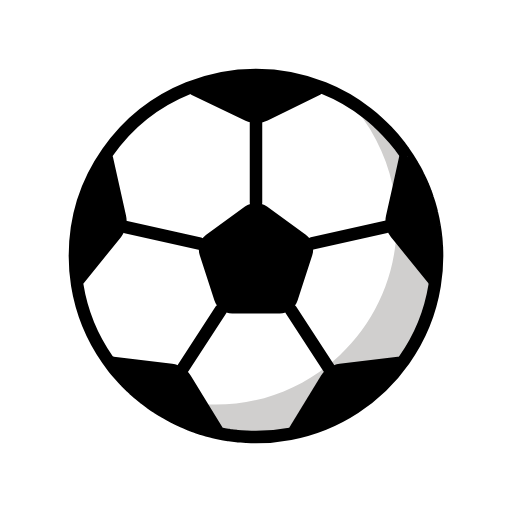
t = 0.00 s
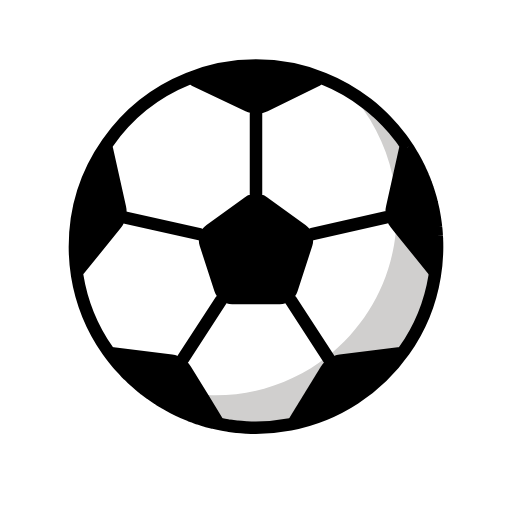
t = 0.35 s
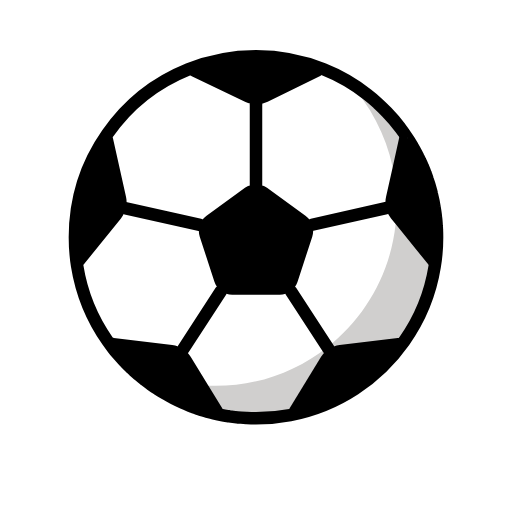
t = 0.70 s
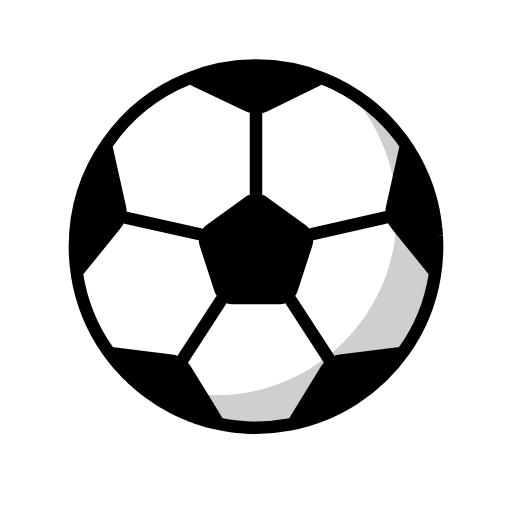
t = 1.05 s
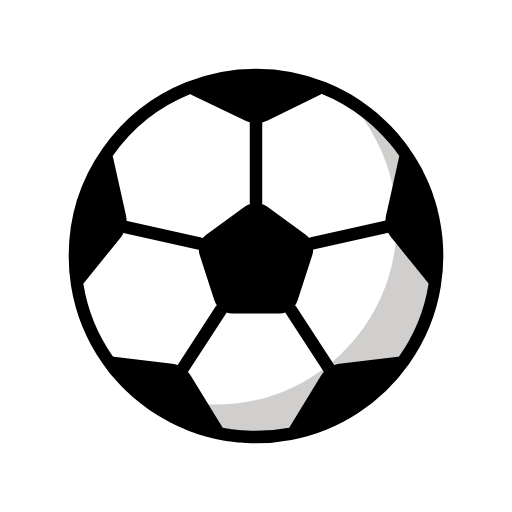
t = 1.40 s
t = 1.75 s: frame unchanged from t = 0.00 s, image omitted

The animated SVG that drew these frames (rendered in a browser with its animation timeline set to each time). Animation: 1 SMIL element (animateTransform=1); one cycle of 2.10 s, repeats indefinitely.

<?xml version='1.0' encoding='utf-8'?>
<svg xmlns="http://www.w3.org/2000/svg" id="emoji" viewBox="-5 -5 82 82" width="200" height="200" role="img">
  <title>OpenMoji: soccer ball</title><g><g id="color">
    <path fill="#FFFFFF" stroke="none" d="M65,36c0,1.61-0.13,3.19-0.39,4.73c-0.71,4.39-2.42,8.45-4.89,11.94c0,0,0,0,0,0.01 c-4.24,6.03-10.73,10.37-18.24,11.8C39.7,64.82,37.87,65,36,65c-0.5,0-1-0.01-1.49-0.04h-0.07c-0.47-0.03-0.94-0.06-1.41-0.11 c-0.04,0-0.08-0.01-0.1201-0.01c-0.39-0.04-0.78-0.09-1.17-0.15c-0.11-0.02-0.23-0.03-0.34-0.05c-0.3-0.05-0.59-0.1-0.89-0.16 c-0.47-0.09-0.94-0.19-1.41-0.31c-0.19-0.04-0.39-0.09-0.58-0.14c-0.26-0.07-0.52-0.15-0.78-0.23c-0.23-0.07-0.47-0.14-0.71-0.22 c-0.2401-0.0699-0.47-0.15-0.7-0.24c-0.19-0.07-0.38-0.14-0.57-0.21c-0.11-0.03-0.21-0.07-0.32-0.12 c-0.39-0.16-0.78-0.32-1.16-0.4901c-0.52-0.23-1.03-0.48-1.54-0.74c-0.23-0.12-0.45-0.24-0.68-0.37 c-0.26-0.14-0.51-0.28-0.76-0.43c-0.28-0.17-0.56-0.33-0.84-0.51c-0.08-0.05-0.16-0.11-0.2401-0.16 c-0.39-0.25-0.78-0.52-1.15-0.79c-0.32-0.22-0.63-0.46-0.93-0.69c-0.03-0.02-0.05-0.04-0.08-0.0699 c-0.27-0.21-0.53-0.42-0.78-0.64c-0.13-0.1-0.26-0.21-0.38-0.32c-0.1-0.09-0.19-0.17-0.29-0.26c-0.02-0.01-0.03-0.02-0.04-0.03 c-0.03-0.03-0.06-0.06-0.09-0.08c-0.02-0.01-0.03-0.03-0.04-0.04c-0.02-0.01-0.03-0.02-0.04-0.04c-0.13-0.11-0.25-0.22-0.37-0.34 c-0.13-0.12-0.25-0.23-0.36-0.35c-0.02-0.02-0.04-0.04-0.05-0.06c-0.1-0.1-0.2-0.19-0.3-0.28 c-0.1517-0.1517-0.2917-0.3225-0.4401-0.4795c-0.0066-0.0068-0.0134-0.0137-0.02-0.0205 c0.0008,0.0004,0.0015,0.0009,0.0023,0.0013c-0.3342-0.3544-0.6707-0.7049-0.9923-1.0813c-0.24-0.28-0.48-0.57-0.71-0.87 c-0.3199-0.41-0.6299-0.82-0.93-1.25c-2.46-3.51-4.16-7.59-4.87-12.01C7.12,39.11,7,37.57,7,36c0-6.17,1.92-11.89,5.22-16.59 C15.41,14.83,19.9,11.22,25.15,9.11C28.5,7.74,32.16,7,36,7c3.83,0,7.49,0.74,10.83,2.1c2.52,1,4.86,2.36,6.97,4.02 c0.56,0.43,1.11,0.89,1.64,1.38h0.01c0.53,0.48,1.04,0.98,1.53,1.5c0.75,0.77,1.44,1.58,2.09,2.44c0.21,0.28,0.43,0.57,0.63,0.86 v0.01c0,0,0-0.01,0.01,0c0.5,0.69,0.97,1.42,1.39,2.17c0.15,0.25,0.29,0.5,0.4301,0.76c0.17,0.31,0.33,0.61,0.47,0.92 c0.11,0.21,0.21,0.42,0.31,0.64c0.16,0.32,0.3,0.64,0.43,0.96c0.16,0.36,0.3,0.72,0.43,1.09c0.11,0.28,0.21,0.56,0.3,0.85 c0.08,0.23,0.16,0.47,0.2401,0.72c0.1,0.32,0.19,0.64,0.28,0.96c0.06,0.23,0.12,0.45,0.17,0.68c0.1801,0.71,0.33,1.42,0.44,2.15 c0.04,0.21,0.07,0.42,0.1,0.64c0.05,0.32,0.09,0.65,0.12,0.97c0.02,0.14,0.04,0.28,0.05,0.41c0.03,0.35,0.06,0.7,0.07,1.06 c0.02,0.15,0.03,0.29,0.03,0.44C64.99,35.15,65,35.57,65,36z" />
    <path fill="#D0CFCE" stroke="none" d="M65,36c0,1.61-0.13,3.19-0.39,4.73c-0.71,4.39-2.42,8.45-4.89,11.94c0,0,0,0,0,0.01 c-4.24,6.03-10.73,10.37-18.24,11.8C39.7,64.82,37.87,65,36,65c-0.5,0-1-0.01-1.49-0.04h-0.07c-0.47-0.03-0.94-0.06-1.41-0.11 c-0.04,0-0.08-0.01-0.1201-0.01c-0.39-0.04-0.78-0.09-1.17-0.15c-0.11-0.02-0.23-0.03-0.34-0.05c-0.3-0.05-0.59-0.1-0.89-0.16 c-0.47-0.09-0.94-0.19-1.41-0.31c-0.19-0.04-0.39-0.09-0.58-0.14c-0.26-0.07-0.52-0.15-0.78-0.23c-0.23-0.07-0.47-0.14-0.71-0.22 c-0.2401-0.0699-0.47-0.15-0.7-0.24c-0.19-0.07-0.38-0.14-0.57-0.21c-0.11-0.03-0.21-0.07-0.32-0.12 c-0.39-0.16-0.78-0.32-1.16-0.4901c-0.26-0.12-0.52-0.24-0.77-0.36c-0.26-0.12-0.51-0.25-0.77-0.38 c-0.23-0.12-0.45-0.24-0.68-0.37c-0.26-0.14-0.51-0.28-0.76-0.43c-0.28-0.17-0.56-0.33-0.84-0.51 c-0.08-0.05-0.16-0.11-0.2401-0.16c-0.39-0.25-0.78-0.52-1.15-0.79c-0.32-0.22-0.63-0.46-0.93-0.69 c-0.03-0.02-0.05-0.04-0.08-0.0699c-0.27-0.21-0.53-0.42-0.78-0.64c-0.02-0.01-0.04-0.03-0.0601-0.05 c-0.2599-0.22-0.52-0.45-0.78-0.68c-0.02-0.01-0.03-0.02-0.04-0.04c-0.26-0.25-0.53-0.49-0.78-0.75 c-0.26-0.26-0.51-0.52-0.76-0.78c3.99,2.34,8.6,3.77,13.52,3.95c0.38,0.02,0.76,0.03,1.14,0.03c6.76,0,12.99-2.31,17.92-6.2 c5.99-4.71,10.08-11.73,10.92-19.72c0.11-1.01,0.16-2.04,0.16-3.08c0-2.07-0.22-4.08-0.63-6.02v-0.01 c-1.11-5.25-3.63-9.95-7.15-13.73c1.06,0.63,2.09,1.33,3.06,2.08c0.56,0.44,1.11,0.9,1.64,1.38c0,0,0-0.01,0.01,0 c0.53,0.49,1.04,0.98,1.53,1.5c0.98,1.03,1.9,2.14,2.72,3.31c0.5,0.7,0.97,1.42,1.4,2.17c0.15,0.25,0.29,0.5,0.4301,0.76 c0.17,0.31,0.33,0.61,0.47,0.92c0.11,0.21,0.21,0.42,0.31,0.64c0.16,0.32,0.3,0.64,0.43,0.96c0.16,0.36,0.3,0.72,0.43,1.09 c0.11,0.28,0.21,0.56,0.3,0.85c0.08,0.23,0.16,0.47,0.2401,0.72c0.1,0.32,0.19,0.64,0.28,0.96c0.06,0.23,0.12,0.45,0.17,0.68 c0.1801,0.71,0.33,1.42,0.44,2.15c0.04,0.21,0.07,0.42,0.1,0.64c0.05,0.32,0.09,0.65,0.12,0.97c0.02,0.14,0.04,0.28,0.05,0.41 c0.03,0.35,0.06,0.7,0.07,1.06c0.02,0.15,0.03,0.29,0.03,0.44C64.99,35.15,65,35.57,65,36z" />
  </g>
  <g id="hair" />
  <g id="skin" />
  <g id="skin-shadow" />
  <g id="line">
    <path fill="none" stroke="#000000" stroke-linecap="round" stroke-linejoin="round" stroke-miterlimit="10" stroke-width="2" d="M65,36c0,1.61-0.13,3.19-0.39,4.73c-0.71,4.39-2.42,8.45-4.89,11.94c0,0,0,0,0,0.01c-4.24,6.03-10.73,10.37-18.24,11.8 C39.7,64.82,37.87,65,36,65c-0.5,0-1-0.01-1.49-0.04h-0.07c-0.47-0.03-0.94-0.06-1.41-0.11c-0.04,0-0.08-0.01-0.1201-0.01 c-0.39-0.04-0.78-0.09-1.17-0.15c-0.11-0.02-0.23-0.03-0.34-0.05c-0.3-0.05-0.59-0.1-0.89-0.16c-0.47-0.09-0.94-0.19-1.41-0.31 c-0.19-0.04-0.39-0.09-0.58-0.14c-0.26-0.07-0.52-0.15-0.78-0.23c-0.23-0.07-0.47-0.14-0.71-0.22 c-0.2401-0.0699-0.47-0.15-0.7-0.24c-0.19-0.07-0.38-0.14-0.57-0.21c-0.11-0.03-0.21-0.07-0.32-0.12 c-0.39-0.16-0.78-0.32-1.16-0.4901c-0.52-0.23-1.03-0.48-1.54-0.74c-0.23-0.12-0.45-0.24-0.68-0.37 c-0.26-0.14-0.51-0.28-0.76-0.43c-0.28-0.17-0.56-0.33-0.84-0.51c-0.08-0.05-0.16-0.11-0.2401-0.16 c-0.39-0.25-0.78-0.52-1.15-0.79c-0.32-0.22-0.63-0.46-0.93-0.69c-0.03-0.02-0.05-0.04-0.08-0.0699 c-0.27-0.21-0.53-0.42-0.78-0.64c-0.13-0.1-0.26-0.21-0.38-0.32c-0.1-0.09-0.19-0.17-0.29-0.26c-0.02-0.01-0.03-0.02-0.04-0.03 c-0.03-0.03-0.06-0.06-0.09-0.08c-0.02-0.01-0.03-0.03-0.04-0.04c-0.02-0.01-0.03-0.02-0.04-0.04c-0.13-0.11-0.25-0.22-0.37-0.34 c-0.13-0.12-0.25-0.23-0.36-0.35c-0.02-0.02-0.04-0.04-0.05-0.06c-0.1-0.1-0.2-0.19-0.3-0.28 c-0.1517-0.1517-0.2917-0.3225-0.4401-0.4795c-0.0066-0.0068-0.0134-0.0137-0.02-0.0205 c0.0008,0.0004,0.0015,0.0009,0.0023,0.0013c-0.3342-0.3544-0.6707-0.7049-0.9923-1.0813c-0.24-0.28-0.48-0.57-0.71-0.87 c-0.3199-0.41-0.6299-0.82-0.93-1.25c-2.46-3.51-4.16-7.59-4.87-12.01C7.12,39.11,7,37.57,7,36c0-6.17,1.92-11.89,5.22-16.59 C15.41,14.83,19.9,11.22,25.15,9.11C28.5,7.74,32.16,7,36,7c3.83,0,7.49,0.74,10.83,2.1c2.52,1,4.86,2.36,6.97,4.02 c0.56,0.43,1.11,0.89,1.64,1.38h0.01c0.53,0.48,1.04,0.98,1.53,1.5c0.75,0.77,1.44,1.58,2.09,2.44c0.21,0.28,0.43,0.57,0.63,0.86 v0.01c0,0,0-0.01,0.01,0c0.5,0.69,0.97,1.42,1.39,2.17c0.15,0.25,0.29,0.5,0.4301,0.76c0.17,0.31,0.33,0.61,0.47,0.92 c0.11,0.21,0.21,0.42,0.31,0.64c0.16,0.32,0.3,0.64,0.43,0.96c0.16,0.36,0.3,0.72,0.43,1.09c0.11,0.28,0.21,0.56,0.3,0.85 c0.08,0.23,0.16,0.47,0.2401,0.72c0.1,0.32,0.19,0.64,0.28,0.96c0.06,0.23,0.12,0.45,0.17,0.68c0.1801,0.71,0.33,1.42,0.44,2.15 c0.04,0.21,0.07,0.42,0.1,0.64c0.05,0.32,0.09,0.65,0.12,0.97c0.02,0.14,0.04,0.28,0.05,0.41c0.03,0.35,0.06,0.7,0.07,1.06 c0.02,0.15,0.03,0.29,0.03,0.44C64.99,35.15,65,35.57,65,36z" />
    <path fill="#000000" stroke="none" d="M34.2366,28.0728l-6.1555,4.4722c-1.0515,0.7639-1.4914,2.118-1.0898,3.3541l2.3512,7.2362 c0.4016,1.2361,1.5535,2.0729,2.8532,2.0729h7.6086c1.2997,0,2.4515-0.8369,2.8532-2.0729l2.3512-7.2362 c0.4016-1.2361-0.0383-2.5902-1.0898-3.3541l-6.1555-4.4722C36.7119,27.3089,35.2881,27.3089,34.2366,28.0728z" />
    <path fill="#000000" stroke="none" d="M46.28,10.18l-8.41,4.12c-0.59,0.28-1.23,0.42-1.87,0.41c-0.57-0.0099-1.14-0.14-1.68-0.39l-8.61-4.1 c-0.42-0.2-0.64-0.67-0.56-1.11C28.5,7.74,32.16,7,36,7c3.83,0,7.49,0.74,10.83,2.1C46.91,9.53,46.7,9.98,46.28,10.18z" />
    <path fill="#000000" stroke="none" d="M30.51,64.48c-0.47-0.09-0.94-0.19-1.41-0.31c-0.19-0.04-0.39-0.09-0.58-0.14c-0.26-0.07-0.52-0.15-0.78-0.23 c-0.23-0.07-0.47-0.14-0.71-0.22c-0.2401-0.0699-0.47-0.15-0.7-0.24c-0.19-0.07-0.38-0.14-0.57-0.21 c-0.11-0.03-0.21-0.07-0.32-0.12c-0.39-0.16-0.78-0.32-1.16-0.4901c-0.522-0.2304-1.0333-0.4806-1.5386-0.741 c-0.2299-0.1179-0.4554-0.2423-0.6817-0.3661c-0.2557-0.1407-0.509-0.2849-0.7601-0.4332 c-0.2823-0.1659-0.5635-0.3326-0.8397-0.5077c-0.0818-0.0522-0.1609-0.108-0.2422-0.161 c-3.1296-2.0298-5.849-4.6387-7.9878-7.691c0.19-0.34,0.58-0.55,1.01-0.5l9.34,1.14c0.64,0.08,1.24,0.3,1.76,0.65 c0.49,0.33,0.91,0.76,1.22,1.27l2.82,4.59l2.19,3.58C30.79,63.71,30.76,64.16,30.51,64.48z" />
    <path fill="#000000" stroke="none" d="M15.16,31.37c-0.14,0.58-0.41,1.13-0.79,1.61l-5.9,7.3c-0.28,0.34-0.73,0.46-1.11,0.33C7.12,39.11,7,37.57,7,36 c0-6.17,1.92-11.89,5.22-16.59c0.42,0.05,0.79,0.35,0.88,0.79l2.08,9.33C15.32,30.14,15.31,30.77,15.16,31.37z" />
    <path fill="#000000" stroke="none" d="M59.72,52.67c0,0,0,0,0,0.01c-4.24,6.03-10.73,10.37-18.24,11.8c-0.26-0.32-0.29-0.78-0.07-1.15L46.4,55.19 c0.3199-0.52,0.74-0.95,1.24-1.28c0.52-0.34,1.11-0.56,1.74-0.64l9.31-1.14C59.13,52.08,59.53,52.31,59.72,52.67z" />
    <path fill="#000000" stroke="none" d="M65,36c0,1.61-0.13,3.19-0.39,4.73c-0.36,0.08-0.75-0.04-1-0.35l-5.25-6.5l-0.73-0.9c-0.78-0.96-1.08-2.23-0.8-3.45 l1.06-4.75v-0.01l1.04-4.69c0.08-0.39,0.39-0.6899,0.77-0.77c0-0.01,0-0.01,0.01,0c0.5,0.69,0.97,1.42,1.39,2.17 c0.15,0.25,0.29,0.5,0.4301,0.76c0.17,0.31,0.33,0.61,0.47,0.92c0.11,0.21,0.21,0.42,0.31,0.64c0.16,0.32,0.3,0.64,0.43,0.96 c0.16,0.36,0.3,0.72,0.43,1.09c0.11,0.28,0.21,0.56,0.3,0.85c0.08,0.23,0.16,0.47,0.2401,0.72c0.1,0.32,0.19,0.64,0.28,0.96 c0.06,0.23,0.12,0.45,0.17,0.68c0.1801,0.71,0.33,1.42,0.44,2.15c0.04,0.21,0.07,0.42,0.1,0.64c0.05,0.32,0.09,0.65,0.12,0.97 c0.02,0.14,0.04,0.28,0.05,0.41c0.03,0.35,0.06,0.7,0.07,1.06c0.02,0.15,0.03,0.29,0.03,0.44C64.99,35.15,65,35.57,65,36z" />
    <line x1="36" x2="36" y1="14.7122" y2="27.4999" fill="none" stroke="#000000" stroke-linecap="round" stroke-linejoin="round" stroke-miterlimit="10" stroke-width="2" />
    <line x1="44.9889" x2="56.8125" y1="33.9902" y2="31.3266" fill="none" stroke="#000000" stroke-linecap="round" stroke-linejoin="round" stroke-miterlimit="10" stroke-width="2" />
    <line x1="41.5906" x2="47.6376" y1="44.6172" y2="53.9126" fill="none" stroke="#000000" stroke-linecap="round" stroke-linejoin="round" stroke-miterlimit="10" stroke-width="2" />
    <line x1="30.394" x2="24.3434" y1="44.6059" y2="53.9126" fill="none" stroke="#000000" stroke-linecap="round" stroke-linejoin="round" stroke-miterlimit="10" stroke-width="2" />
    <line x1="27.0013" x2="15.1636" y1="34.0188" y2="31.3728" fill="none" stroke="#000000" stroke-linecap="round" stroke-linejoin="round" stroke-miterlimit="10" stroke-width="2" />
  </g>
<animateTransform attributeName="transform" type="translate" values="0 0;0 -3;0 0;0 0" dur="2.1s" repeatCount="indefinite" /></g></svg>
